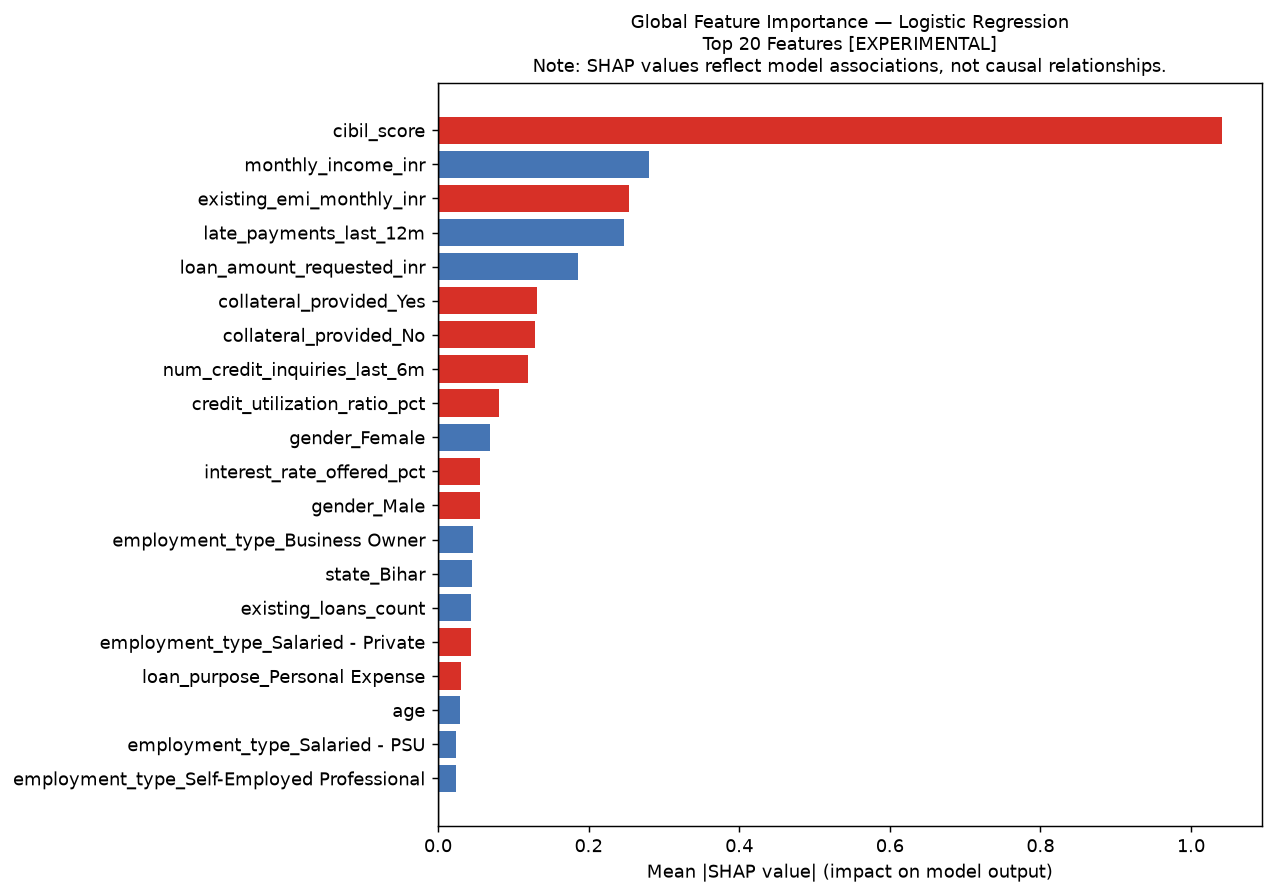

The table this chart was drawn from, first rows:
feature, mean_abs_shap, mean_shap, rank, note
cibil_score, 1.042, -0.07, 1, EXPERIMENTAL — association only, not cau…
monthly_income_inr, 0.2805, 0.04371, 2, EXPERIMENTAL — association only, not cau…
existing_emi_monthly_inr, 0.2531, -0.04796, 3, EXPERIMENTAL — association only, not cau…
late_payments_last_12m, 0.2476, 0.02689, 4, EXPERIMENTAL — association only, not cau…
loan_amount_requested_inr, 0.1861, 0.009928, 5, EXPERIMENTAL — association only, not cau…
collateral_provided_Yes, 0.131, -0.0125, 6, EXPERIMENTAL — association only, not cau…
collateral_provided_No, 0.1282, -0.01223, 7, EXPERIMENTAL — association only, not cau…
num_credit_inquiries_last_6m, 0.1199, -0.008432, 8, EXPERIMENTAL — association only, not cau…
credit_utilization_ratio_pct, 0.08165, -0.002227, 9, EXPERIMENTAL — association only, not cau…
gender_Female, 0.06884, 0.003347, 10, EXPERIMENTAL — association only, not cau…
interest_rate_offered_pct, 0.05608, -0.006037, 11, EXPERIMENTAL — association only, not cau…
gender_Male, 0.05606, -0.0009809, 12, EXPERIMENTAL — association only, not cau…
employment_type_Business Owner, 0.04699, 0.01317, 13, EXPERIMENTAL — association only, not cau…
state_Bihar, 0.04543, 0.00897, 14, EXPERIMENTAL — association only, not cau…
existing_loans_count, 0.04421, 0.007974, 15, EXPERIMENTAL — association only, not cau…
employment_type_Salaried - Private, 0.04413, -0.002291, 16, EXPERIMENTAL — association only, not cau…
loan_purpose_Personal Expense, 0.03021, -0.00444, 17, EXPERIMENTAL — association only, not cau…
age, 0.02935, 0.00181, 18, EXPERIMENTAL — association only, not cau…
employment_type_Salaried - PSU, 0.02428, 0.003568, 19, EXPERIMENTAL — association only, not cau…
employment_type_Self-Employed Profession…, 0.02333, 0.007408, 20, EXPERIMENTAL — association only, not cau…
state_Kerala, 0.02109, 0.001928, 21, EXPERIMENTAL — association only, not cau…
state_West Bengal, 0.02091, -0.002071, 22, EXPERIMENTAL — association only, not cau…
state_Andhra Pradesh, 0.01932, -0.005338, 23, EXPERIMENTAL — association only, not cau…
marital_status_Divorced, 0.01638, 0.001284, 24, EXPERIMENTAL — association only, not cau…
marital_status_Widowed, 0.0161, 0.005118, 25, EXPERIMENTAL — association only, not cau…
employment_type_Salaried - Government, 0.01512, 0.00252, 26, EXPERIMENTAL — association only, not cau…
loan_purpose_Home Renovation, 0.01404, -0.003535, 27, EXPERIMENTAL — association only, not cau…
loan_purpose_Education, 0.01339, 0.002415, 28, EXPERIMENTAL — association only, not cau…
state_Tamil Nadu, 0.01336, 0.0012, 29, EXPERIMENTAL — association only, not cau…
city_tier_Tier 2, 0.01305, -0.0006285, 30, EXPERIMENTAL — association only, not cau…
state_Gujarat, 0.01279, -0.002765, 31, EXPERIMENTAL — association only, not cau…
city_tier_Tier 1, 0.01121, -0.0008499, 32, EXPERIMENTAL — association only, not cau…
loan_purpose_Wedding, 0.0112, -0.001956, 33, EXPERIMENTAL — association only, not cau…
state_Rajasthan, 0.009362, -0.001023, 34, EXPERIMENTAL — association only, not cau…
loan_tenure_months, 0.009102, 0.001598, 35, EXPERIMENTAL — association only, not cau…
state_Uttar Pradesh, 0.008578, 0.003173, 36, EXPERIMENTAL — association only, not cau…
state_Haryana, 0.008216, 0.002853, 37, EXPERIMENTAL — association only, not cau…
state_Delhi NCR, 0.007782, 0.0001692, 38, EXPERIMENTAL — association only, not cau…
state_Madhya Pradesh, 0.007746, 0.000404, 39, EXPERIMENTAL — association only, not cau…
state_Maharashtra, 0.007465, -0.001782, 40, EXPERIMENTAL — association only, not cau…
loan_purpose_Medical Emergency, 0.007353, -0.001804, 41, EXPERIMENTAL — association only, not cau…
loan_purpose_Business Expansion, 0.006727, 0.002447, 42, EXPERIMENTAL — association only, not cau…
marital_status_Single, 0.005494, -0.0005139, 43, EXPERIMENTAL — association only, not cau…
state_Karnataka, 0.004628, 0.0006106, 44, EXPERIMENTAL — association only, not cau…
gender_Other, 0.003736, 0.003736, 45, EXPERIMENTAL — association only, not cau…
state_Telangana, 0.003267, -0.0002436, 46, EXPERIMENTAL — association only, not cau…
city_tier_Tier 3, 0.001444, -5.760040500504455e-05, 47, EXPERIMENTAL — association only, not cau…
state_Punjab, 0.001391, 0.0001337, 48, EXPERIMENTAL — association only, not cau…
bank_account_vintage_years, 0.00131, -0.0002595, 49, EXPERIMENTAL — association only, not cau…
loan_purpose_Vehicle Purchase, 0.0009008, -6.469278408883479e-05, 50, EXPERIMENTAL — association only, not cau…
marital_status_Married, 0.0006594, 8.598507684153708e-05, 51, EXPERIMENTAL — association only, not cau…
loan_purpose_Debt Consolidation, 0.0003305, -1.0353167389426585e-05, 52, EXPERIMENTAL — association only, not cau…
